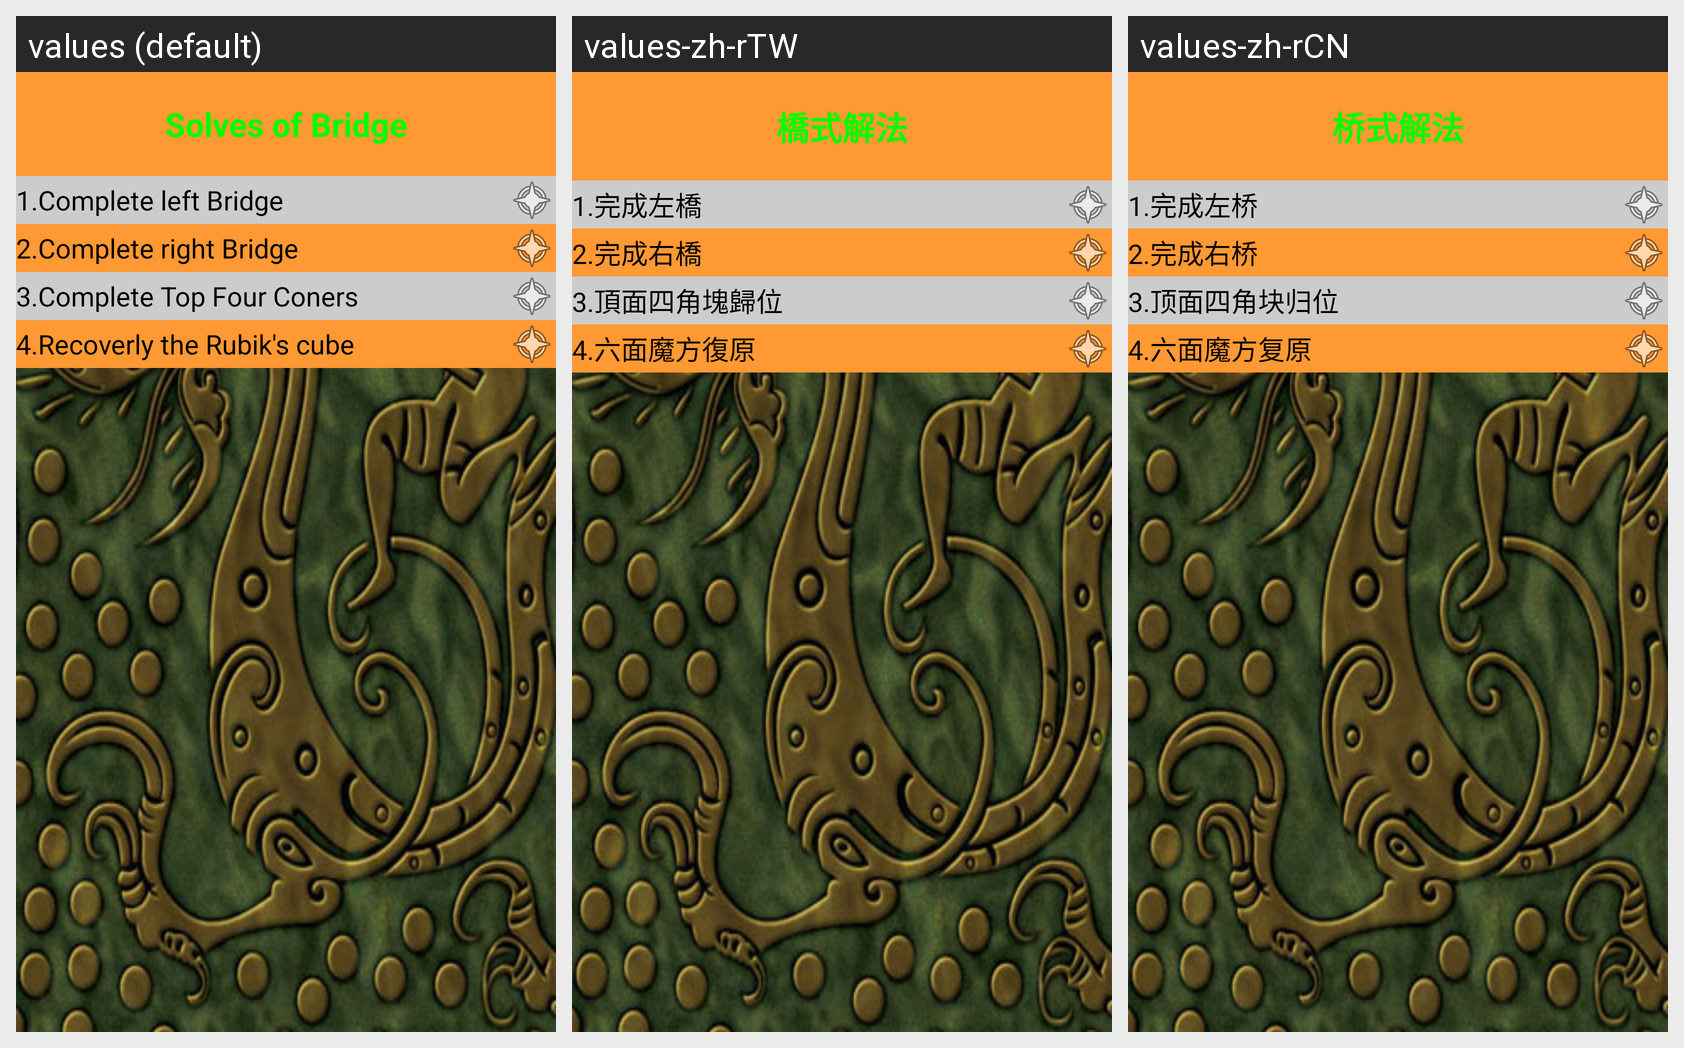

Strings drawn on this Android screen and how each of the app's shown locales translates them:
Android screen res/layout/help_method2.xml rendered under 3 locales, left to right: values (default), values-zh-rTW, values-zh-rCN. Device: Nexus 5 (rendered at 1080×1920; each locale shown at half size, 540×960, under a caption strip naming it); theme Theme.MainActivity.
Strings drawn on this screen, with the default value and each locale's value (text and hints the layout hard-codes, and strings that could not be matched under every locale, appear in the picture but are not listed):

szCubeMethod2
  values: Solves of Bridge
  values-zh-rTW: 橋式解法
  values-zh-rCN: 桥式解法

method2_step1
  values: 1.Complete left Bridge
  values-zh-rTW: 1.完成左橋
  values-zh-rCN: 1.完成左桥

method2_step2
  values: 2.Complete right Bridge
  values-zh-rTW: 2.完成右橋
  values-zh-rCN: 2.完成右桥

method2_step3
  values: 3.Complete Top Four Coners
  values-zh-rTW: 3.頂面四角塊歸位
  values-zh-rCN: 3.顶面四角块归位

method2_step4
  values: 4.Recoverly the Rubik's cube
  values-zh-rTW: 4.六面魔方復原
  values-zh-rCN: 4.六面魔方复原
